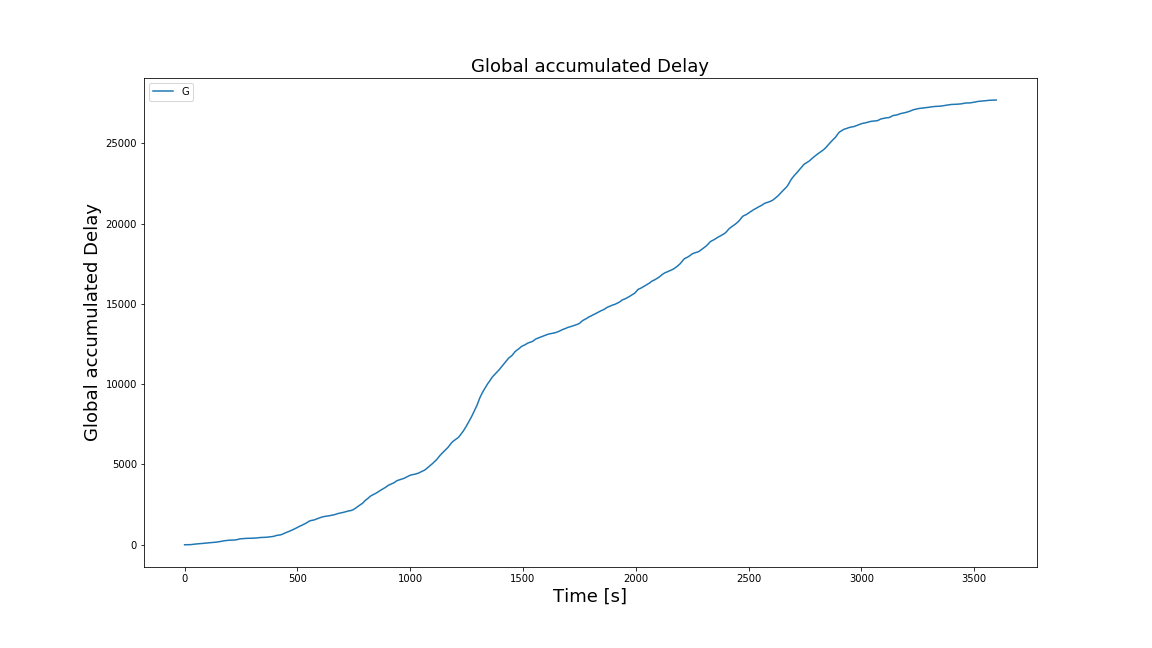

The data file committed next to this chart (first rows):
Time, Global accumulated Delay
0, 0.0
1, 0.0
2, 0.0
3, 0.0
4, 0.0
5, 0.0
6, 0.0
7, 0.0
8, 0.0
9, 0.0
10, 0.0
11, 0.0
12, 0.0
13, 0.0
14, 0.0
15, 0.0
16, 0.0
17, 0.0
18, 0.0
19, 0.04837
20, 0.2698
21, 0.6812
22, 1.274
23, 2.188
24, 3.486
25, 5.08
26, 6.888
27, 8.824
28, 10.81
29, 12.81
30, 14.84
31, 17.08
32, 19.48
33, 21.91
34, 24.28
35, 26.52
36, 28.56
37, 30.32
38, 31.82
39, 33.13
40, 34.2
41, 35.2
42, 36.16
43, 37.29
44, 38.57
45, 39.97
46, 41.43
47, 42.88
48, 44.18
49, 45.26
50, 46.26
51, 47.28
52, 48.47
53, 49.65
54, 50.73
55, 51.64
56, 52.3
57, 52.79
58, 53.48
59, 54.41
... 3,539 more rows
